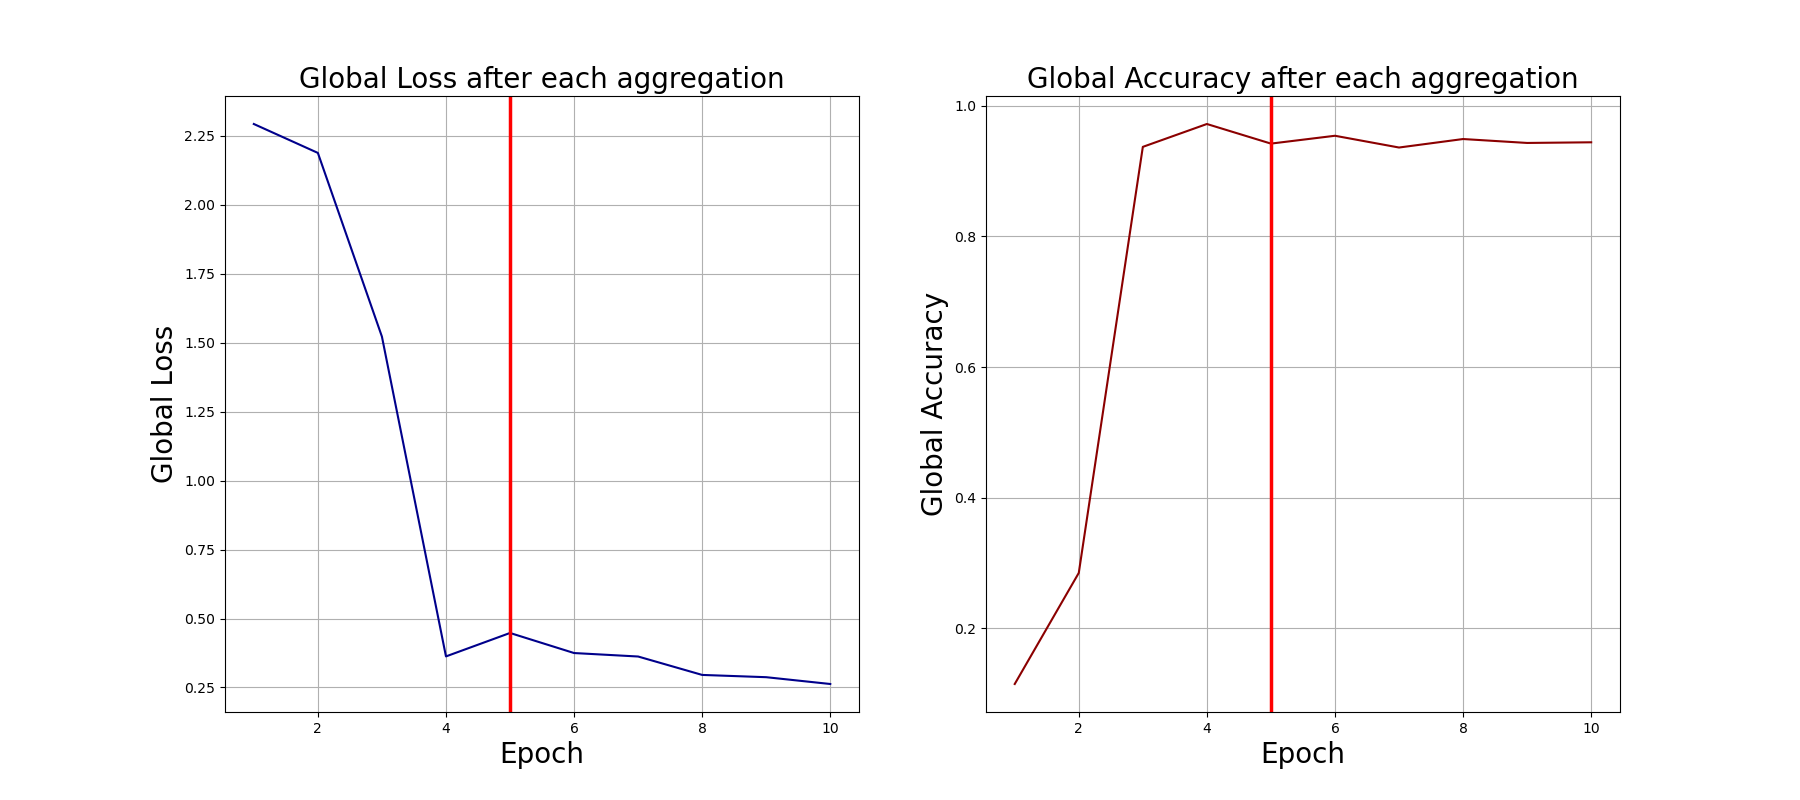

The table this chart was drawn from, first rows:
0, 2.2934377193450928, 0.115
1, 2.189, 0.285
2, 1.522, 0.937
3, 0.3626, 0.972
4, 0.4476, 0.942
5, 0.3748, 0.954
6, 0.3622, 0.936
7, 0.2955, 0.949
8, 0.2872, 0.943
9, 0.2626, 0.944
